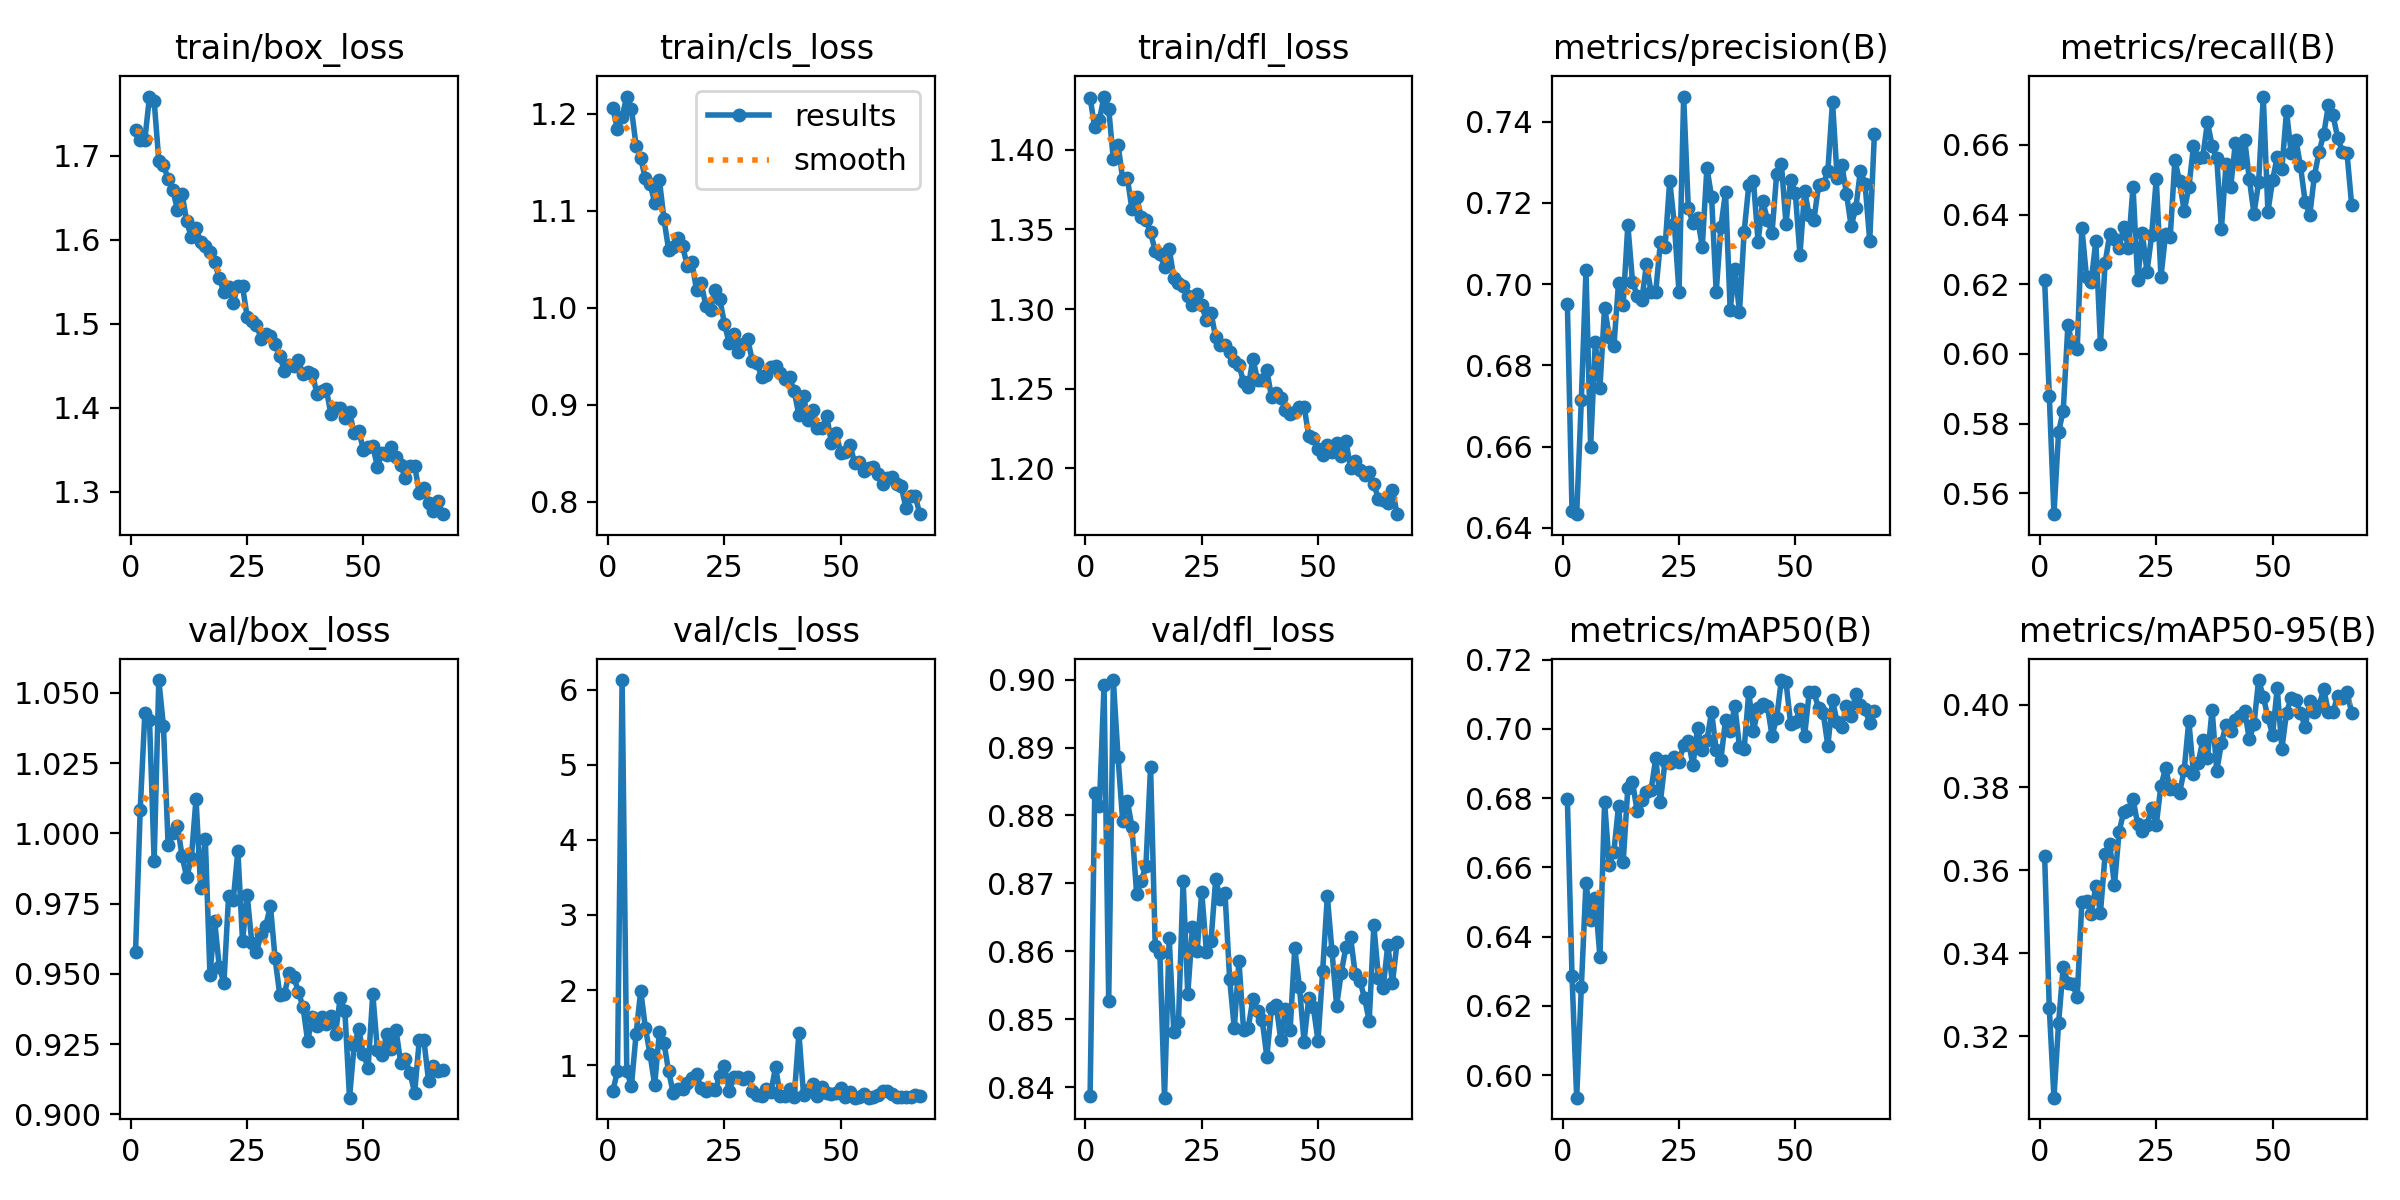

Data behind this chart, as committed beside it:
epoch, time, train/box_loss, train/cls_loss, train/dfl_loss, metrics/precision(B), metrics/recall(B), metrics/mAP50(B), metrics/mAP50-95(B), val/box_loss, val/cls_loss, val/dfl_loss, lr/pg0, lr/pg1, lr/pg2
1, 133.7, 1.731, 1.207, 1.433, 0.695, 0.6211, 0.6798, 0.3634, 0.9578, 0.6581, 0.8387, 0.0006637, 0.0006637, 0.0006637
2, 262.5, 1.719, 1.184, 1.414, 0.6442, 0.5881, 0.6286, 0.3269, 1.008, 0.9202, 0.8834, 0.001317, 0.001317, 0.001317
3, 388.1, 1.719, 1.197, 1.419, 0.6433, 0.554, 0.5935, 0.3052, 1.043, 6.126, 0.8814, 0.001957, 0.001957, 0.001957
4, 512.8, 1.771, 1.218, 1.434, 0.6714, 0.5777, 0.6254, 0.3232, 1.04, 0.9226, 0.8992, 0.001941, 0.001941, 0.001941
5, 638.1, 1.766, 1.206, 1.426, 0.7034, 0.5837, 0.6555, 0.3368, 0.9901, 0.7242, 0.8527, 0.001921, 0.001921, 0.001921
6, 762.8, 1.694, 1.167, 1.394, 0.6599, 0.6083, 0.6448, 0.3329, 1.055, 1.415, 0.8999, 0.001901, 0.001901, 0.001901
7, 888.5, 1.689, 1.154, 1.403, 0.6856, 0.6024, 0.651, 0.3326, 1.038, 1.992, 0.8886, 0.001881, 0.001881, 0.001881
8, 1016, 1.672, 1.134, 1.382, 0.6744, 0.6014, 0.6341, 0.3295, 0.996, 1.498, 0.8792, 0.001861, 0.001861, 0.001861
9, 1141, 1.66, 1.128, 1.383, 0.6942, 0.6362, 0.6788, 0.3523, 1, 1.148, 0.8822, 0.001842, 0.001842, 0.001842
10, 1267, 1.636, 1.109, 1.363, 0.6871, 0.6221, 0.6606, 0.3526, 1.003, 0.7375, 0.8783, 0.001822, 0.001822, 0.001822
11, 1392, 1.655, 1.132, 1.37, 0.6846, 0.6206, 0.6645, 0.3495, 0.992, 1.441, 0.8684, 0.001802, 0.001802, 0.001802
12, 1518, 1.622, 1.091, 1.358, 0.7003, 0.6325, 0.6777, 0.3562, 0.9844, 1.296, 0.8704, 0.001782, 0.001782, 0.001782
13, 1643, 1.603, 1.06, 1.356, 0.6949, 0.6029, 0.6615, 0.3498, 0.9912, 0.9187, 0.8726, 0.001762, 0.001762, 0.001762
14, 1769, 1.614, 1.062, 1.348, 0.7146, 0.6261, 0.6829, 0.3639, 1.012, 0.6252, 0.8871, 0.001743, 0.001743, 0.001743
15, 1895, 1.598, 1.072, 1.336, 0.7006, 0.6344, 0.6847, 0.3665, 0.9805, 0.684, 0.8608, 0.001723, 0.001723, 0.001723
16, 2022, 1.593, 1.064, 1.335, 0.6971, 0.633, 0.6762, 0.3564, 0.9979, 0.6818, 0.8597, 0.001703, 0.001703, 0.001703
17, 2148, 1.585, 1.044, 1.326, 0.6961, 0.6305, 0.6795, 0.3693, 0.9496, 0.7633, 0.8385, 0.001683, 0.001683, 0.001683
18, 2276, 1.573, 1.047, 1.338, 0.7048, 0.6364, 0.6816, 0.3741, 0.9689, 0.8262, 0.862, 0.001663, 0.001663, 0.001663
19, 2403, 1.555, 1.018, 1.32, 0.698, 0.6305, 0.6825, 0.3746, 0.9525, 0.8818, 0.8481, 0.001644, 0.001644, 0.001644
20, 2529, 1.538, 1.025, 1.316, 0.6981, 0.648, 0.6915, 0.3772, 0.9467, 0.6942, 0.8496, 0.001624, 0.001624, 0.001624
21, 2655, 1.544, 1.002, 1.315, 0.7102, 0.6211, 0.6789, 0.3711, 0.9776, 0.6605, 0.8704, 0.001604, 0.001604, 0.001604
22, 2783, 1.525, 0.9981, 1.308, 0.709, 0.6347, 0.6907, 0.3695, 0.9761, 0.6833, 0.8537, 0.001584, 0.001584, 0.001584
23, 2910, 1.546, 1.019, 1.303, 0.7254, 0.6236, 0.6901, 0.3709, 0.9938, 0.6672, 0.8635, 0.001564, 0.001564, 0.001564
24, 3044, 1.545, 1.009, 1.309, 0.7147, 0.634, 0.6919, 0.3751, 0.9617, 0.8617, 0.86, 0.001545, 0.001545, 0.001545
25, 3175, 1.508, 0.9838, 1.302, 0.698, 0.6502, 0.6904, 0.371, 0.9779, 0.9888, 0.8687, 0.001525, 0.001525, 0.001525
26, 3304, 1.504, 0.9637, 1.293, 0.7461, 0.6221, 0.6954, 0.3804, 0.9611, 0.6629, 0.86, 0.001505, 0.001505, 0.001505
27, 3434, 1.499, 0.9727, 1.297, 0.7187, 0.6344, 0.6964, 0.3846, 0.9579, 0.843, 0.8616, 0.001485, 0.001485, 0.001485
28, 3562, 1.482, 0.9541, 1.282, 0.715, 0.6337, 0.6895, 0.3797, 0.964, 0.8469, 0.8706, 0.001465, 0.001465, 0.001465
29, 3689, 1.488, 0.9626, 1.277, 0.7163, 0.6556, 0.7004, 0.3796, 0.9671, 0.8156, 0.8676, 0.001446, 0.001446, 0.001446
30, 3816, 1.486, 0.9675, 1.277, 0.7091, 0.6495, 0.694, 0.3787, 0.9742, 0.8475, 0.8686, 0.001426, 0.001426, 0.001426
31, 3943, 1.476, 0.9454, 1.273, 0.7286, 0.6411, 0.6967, 0.3842, 0.9555, 0.658, 0.8559, 0.001406, 0.001406, 0.001406
32, 4070, 1.462, 0.9433, 1.267, 0.7215, 0.6479, 0.705, 0.3961, 0.9426, 0.5987, 0.8487, 0.001386, 0.001386, 0.001386
33, 4198, 1.444, 0.9284, 1.265, 0.698, 0.6596, 0.6939, 0.3833, 0.9428, 0.5943, 0.8586, 0.001366, 0.001366, 0.001366
34, 4327, 1.451, 0.931, 1.254, 0.714, 0.6561, 0.6911, 0.3858, 0.9502, 0.6826, 0.8483, 0.001347, 0.001347, 0.001347
35, 4456, 1.45, 0.9387, 1.251, 0.7226, 0.6566, 0.7026, 0.3914, 0.949, 0.6485, 0.8488, 0.001327, 0.001327, 0.001327
36, 4586, 1.457, 0.9403, 1.269, 0.6937, 0.6665, 0.6994, 0.3871, 0.9436, 0.9785, 0.8529, 0.001307, 0.001307, 0.001307
37, 4716, 1.44, 0.9325, 1.255, 0.7038, 0.6598, 0.7067, 0.3988, 0.9382, 0.5851, 0.8512, 0.001287, 0.001287, 0.001287
38, 4845, 1.443, 0.9262, 1.255, 0.6931, 0.6561, 0.6948, 0.3839, 0.9261, 0.5966, 0.8499, 0.001267, 0.001267, 0.001267
39, 4974, 1.441, 0.9284, 1.261, 0.7128, 0.6359, 0.6942, 0.3907, 0.9345, 0.6779, 0.8444, 0.001248, 0.001248, 0.001248
40, 5102, 1.417, 0.9139, 1.245, 0.7243, 0.6545, 0.7107, 0.3952, 0.9314, 0.5815, 0.8517, 0.001228, 0.001228, 0.001228
41, 5232, 1.42, 0.8893, 1.247, 0.7255, 0.648, 0.6993, 0.3937, 0.9345, 1.428, 0.8521, 0.001208, 0.001208, 0.001208
42, 5361, 1.422, 0.9089, 1.244, 0.7104, 0.6606, 0.706, 0.3963, 0.9323, 0.6109, 0.8469, 0.001188, 0.001188, 0.001188
43, 5490, 1.393, 0.8844, 1.237, 0.7205, 0.6549, 0.7072, 0.3972, 0.935, 0.6657, 0.8515, 0.001168, 0.001168, 0.001168
44, 5617, 1.4, 0.8949, 1.234, 0.7158, 0.6616, 0.7067, 0.3985, 0.9288, 0.7525, 0.8484, 0.001149, 0.001149, 0.001149
45, 5744, 1.4, 0.8756, 1.235, 0.7126, 0.6502, 0.698, 0.3916, 0.9415, 0.5934, 0.8604, 0.001129, 0.001129, 0.001129
46, 5869, 1.388, 0.8763, 1.239, 0.7271, 0.6403, 0.7032, 0.3952, 0.9368, 0.7077, 0.8548, 0.001109, 0.001109, 0.001109
47, 5994, 1.395, 0.8882, 1.239, 0.7297, 0.6492, 0.7141, 0.4059, 0.9059, 0.6331, 0.8467, 0.001089, 0.001089, 0.001089
48, 6121, 1.37, 0.8605, 1.22, 0.7149, 0.6739, 0.7136, 0.4019, 0.9247, 0.6151, 0.853, 0.001069, 0.001069, 0.001069
49, 6249, 1.372, 0.8706, 1.219, 0.7257, 0.6408, 0.7015, 0.3969, 0.9303, 0.6265, 0.8518, 0.00105, 0.00105, 0.00105
50, 6375, 1.35, 0.8505, 1.212, 0.7225, 0.6499, 0.7019, 0.3927, 0.9213, 0.6928, 0.8468, 0.00103, 0.00103, 0.00103
51, 6499, 1.353, 0.8509, 1.208, 0.7071, 0.6566, 0.7056, 0.404, 0.9166, 0.5813, 0.8571, 0.00101, 0.00101, 0.00101
52, 6624, 1.354, 0.8581, 1.215, 0.7228, 0.6532, 0.698, 0.3893, 0.9429, 0.6475, 0.8681, 0.0009902, 0.0009902, 0.0009902
53, 6750, 1.33, 0.8403, 1.21, 0.7169, 0.6697, 0.7106, 0.398, 0.9228, 0.5688, 0.86, 0.0009704, 0.0009704, 0.0009704
54, 6877, 1.347, 0.8411, 1.216, 0.7157, 0.6576, 0.7106, 0.4016, 0.9211, 0.5764, 0.852, 0.0009506, 0.0009506, 0.0009506
55, 7004, 1.344, 0.8316, 1.208, 0.7243, 0.6616, 0.706, 0.4011, 0.9287, 0.6163, 0.8569, 0.0009308, 0.0009308, 0.0009308
56, 7131, 1.354, 0.8351, 1.217, 0.7245, 0.6539, 0.7045, 0.398, 0.9234, 0.5696, 0.8606, 0.000911, 0.000911, 0.000911
57, 7257, 1.341, 0.836, 1.2, 0.7278, 0.6438, 0.6951, 0.3946, 0.93, 0.5831, 0.8621, 0.0008912, 0.0008912, 0.0008912
58, 7382, 1.332, 0.8287, 1.205, 0.7449, 0.6399, 0.7083, 0.4007, 0.9184, 0.6074, 0.8566, 0.0008714, 0.0008714, 0.0008714
59, 7509, 1.317, 0.8183, 1.199, 0.7261, 0.6512, 0.7018, 0.3982, 0.9198, 0.6549, 0.8556, 0.0008516, 0.0008516, 0.0008516
60, 7636, 1.331, 0.8247, 1.196, 0.7294, 0.6581, 0.7006, 0.3997, 0.9148, 0.6569, 0.8531, 0.0008318, 0.0008318, 0.0008318
... 7 more rows
